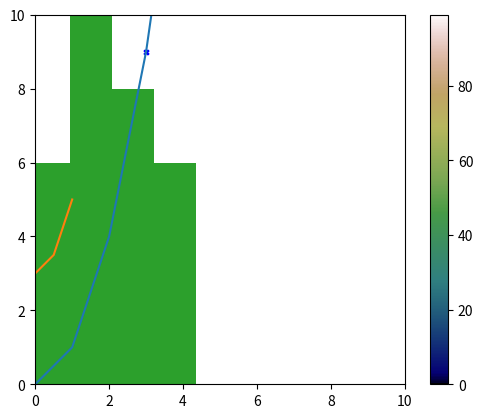

Recreate this plot in Python. (Note: this script raises an exception after producing the figure.)
# A `tuple` can contain any number of any element and can't be modified
x_coordinates = (0, 1, 2, 3)

#               ^ ---------^ tuple is written in normal brackets

# To see what any object is, it's a good idea to print it:
print(x_coordinates)

# or just:
x_coordinates

# As well as check it's type:
type(x_coordinates)

# and available methods and properties
dir(x_coordinates)

# the `__doc__` property often contains useful info
print(x_coordinates.__doc__)

# Function len called on any collection — array like object — will return it's length

x_coordinates_length = len(x_coordinates)
print('length of the `x_coordinates` is', x_coordinates_length)

print('Also it is handy to use so-called f-strings (formatted string): they allow to easily format the output:')
print(f'For example:\n\tlength of the `x_coordinates={x_coordinates}` is {x_coordinates_length}')

#     ^------- f before string marks an f-string


# `list` is similar to `tuple`, but can be modified:

y_coordinates = [1, 1, 4]

#               ^ ---------^ list is written in square brackets

# One can loop through elements of a collection:

for x in x_coordinates:
  print (x)

# Or also obtain the index of element:

for idx, y in enumerate(y_coordinates):
  print (f'y[{idx}] = {y}')

# Several collections can be iterated together, by zipping them together:

for x, y in zip(x_coordinates, y_coordinates):
  print (x, y)

# Slements of list can be modified:
print(y_coordinates[0])
y_coordinates[0] = 0
print(y_coordinates[1])
print(y_coordinates)

# `list` can be created form another collection:

x_coordinates = list(x_coordinates)
print(f'now `x_coordinates` is {type(x_coordinates)}')

# Elements can be appended to a list


y_coordinates.append(9)
print(y_coordinates)

y_coordinates.append(16)
print(y_coordinates)

y_coordinates.append(25)
print(y_coordinates)


# Extended with another list:
x_coordinates.extend([4, 5])

# or added

all_numbers = x_coordinates + y_coordinates
print(all_numbers)

# `set` - is a collection of unique elements:
unique_numbers = set(all_numbers)
print(unique_numbers)

# `dictionary` is a collection where the values are assigned to unique keys and can be accessed by the key:

uptime_hours = {'jupyter': 10, 'chrome': 30}

print(uptime_hours['jupyter'])

# `list` comprehensions are quick way to define list:

y_coordinates = [x**2 for x in x_coordinates]
print(y_coordinates)

# `set`:
values = {v%7 for v in y_coordinates}
print(values)

# `dictionary`

x_at_y = {y:x for x, y in zip(x_coordinates, y_coordinates)}
print(x_at_y)
print(x_at_y[25])

import matplotlib.pyplot as plt

x_coordinates = list(range(6))
y_coordinates = [x**2 for x in x_coordinates]

# Simple plot

plt.plot(x_coordinates, y_coordinates)

# Scatter plot
plt.scatter(x_coordinates, y_coordinates, marker='x', color='b', s=10)

# Scatter plot with axes range
plt.scatter(x_coordinates, y_coordinates, marker='x', color='b', s=10)
plt.xlim(0, 10)
plt.ylim(0, 10)

# Plot with isotropic axes

plt.scatter(x_coordinates, y_coordinates, marker='x', color='b', s=10)

current_axis = plt.gca()
current_axis.set_aspect('equal')

# Big plot, with details

plt.figure(figsize=(8,8))  # plot size

plt.plot(x_coordinates, y_coordinates)

plt.xlabel('x coordinate')
plt.ylabel('y coordinate')
plt.title('x=y^2')

plt.show()
plt.close()  # always a good idea to close plot to save memory

# Multiple plots can be combined together with subplots:

fig, ax = plt.subplots(nrows=2, ncols=2, figsize=(8, 8))

ax[0][0].scatter(x_coordinates, y_coordinates, marker='x', color='b', s=30)
ax[0][1].scatter(x_coordinates, y_coordinates, marker='o', c=y_coordinates, s=30)

ax[1][0].plot(x_coordinates, y_coordinates)
ax[1][1].scatter(x_coordinates, y_coordinates, marker='^', c=y_coordinates, s=30, cmap=plt.cm.Accent)

plt.show()
plt.close()

# To make a plot in 3D

fig = plt.figure(figsize=(8,8))
ax = fig.add_subplot(111, projection='3d')
z_coordinates = y_coordinates

ax.scatter3D(x_coordinates, y_coordinates, z_coordinates, marker='x', s=20)

plt.show()
plt.close()

import numpy as np

# `numpy` arrays are similar to `list`s mutable containers with much richer functionality

# Array-like objects can be converted to `numpy` array:
arr = np.array(x_coordinates)
print(arr)

# Attribute `shape` shows size of an array.
print(arr.shape)

# Shape is a `tuple` because array can have more than one dimension:

arr2d = np.asarray([[1,2,3], [4, 5, 6]])
print(arr2d)
print(arr2d.shape)  # last element of the shape - most inner dimension of the array

# Multidimensional array can be reshaped to different shape, preserving total number of elements and their order

arr2d_r1 = arr2d.reshape((3, 2))
print(arr2d_r1)

# or turned into 1-d with flatten method:

arr2d_1d = arr2d.flatten()
print(arr2d_1d, arr2d_1d.shape)



# Slicing of an array:
# start:stop - elements from start (included) till stop (excluded)

print(arr[1:3])

# Slicing of an array:
# start:stop:step - elements from start (included) till stop (excluded) with stride step

print(arr[1:6:2])

# Similarly for a multidimensional array:
# 
print(arr2d[0:1, 1:3])

# `:` means take elements along the axis
# 
print(arr2d[:, 1:3])

# To take elements over several sequential axes - use ellipsis (...):
# 
print(arr2d[..., 1:3])

# To generate sequential integers (similar to `range`):
numbers = np.arange(0, 20, 2)
print(numbers)

# For floating point values

x_coord = np.linspace(start=-1, stop=1, num=5)
print (x_coord)

# Operations on numpy arrays can be performed in pythonic way:

y_coord = 2*x_coord**2 + 3

plt.plot(x_coord, y_coord)
plt.gca().set_aspect('equal')

# To generate uniformly distributed random numbers:
rnd = np.random.uniform(0, 10, size=10)
print(rnd)
print(rnd.shape)

# or normally distributed, 3D array:
rnd = np.random.normal(loc=0.5, scale=2, size=(3, 4, 5))
print(rnd)
print(rnd.shape)

# Let's check distribution:
plt.hist(rnd.flatten(), 10);

# Arrays statistics can be obtained like:
print('array `rnd` mean = ', rnd.mean())
print('array `rnd` standard deviation = ', rnd.std())
print('array `rnd` minimum = ', rnd.min())
print('array `rnd` maximum = ', rnd.max())
print('array `rnd` maximum 40th percentile= ', np.percentile(rnd, 40))


# To get an element form an 1D array:
print(np.random.choice(arr))

# or several elements:
mtx = np.random.choice(arr, size=(2,2))
print(mtx)

# Matrix multiplication
np.dot([1, 2], mtx)  # can be also written as [1, 2]@ mtx

# Sometimes it's needed to obtain grid of values, given set of values along each axis, 
# e.g. for a grid search or visualization. `meshgrid` does it so


# define set of values along x, y axes
x_coords = np.linspace(0, 4.5, 10)      # 10 values between 0 and 45
y_coords = np.linspace(-10, -5.5, 10)   # 10 values between -10 and -6.5

# create the meshgrid
meshgrid_x, meshgrid_y = np.meshgrid(x_coords, y_coords)
print(meshgrid_x.shape, meshgrid_y.shape)  # all x, y coordinates of the mesh

print(meshgrid_x)

print(meshgrid_y)

# To plot the points created by the meshgrid we need to flatten them:
x_coordinates = meshgrid_x.flatten()
y_coordinates = meshgrid_y.flatten()
index = np.arange(len(x_coordinates))

sc = plt.scatter(x_coordinates, y_coordinates, c=index, cmap=plt.cm.gist_earth)
plt.colorbar(sc, ax=plt.gca())

# Arrays can be concatenated along a specific axis, provided the other dimensions are same

arr_1 = np.zeros(shape=(5, 3, 6))
arr_2 = np.ones(shape=(5, 4, 6))

print(arr_1.shape, arr_2.shape)
#print(arr_1)
#print(arr_2)

arr_conc = np.concatenate((arr_1, arr_2), axis=1)

print(arr_conc.shape)

# stack along new last axis
arr_stack = np.stack((arr_1, arr_2[:, :-1]), axis=-1)

print(arr_stack.shape)

# Similarly to indexing one element, multiple elements of an array can be obtained
y = np.arange(6)**2
print(y)

print(f'y[2] = {y[2]}')
print(f'y[4] = {y[4]}')
print(f'y[[2,4]] = {y[[2,4]]}')

# This can be useful to shuffle several arrays elements coherently:

shuffled_indexes = np.random.permutation(len(y))
y_shuffled = y[shuffled_indexes]
print(f'{y}[{shuffled_indexes}] = {y_shuffled}')

# Boolean arrays of same dimensions can be used as masks
mask = [True, False, False, False, False, True]
print(f'{y}[{mask}] = {y[mask]}')

# This is useful to select group of elements:
mask_above_2 = y > 2
print(mask_above_2)

mask_less_17 = y <17
print(mask_less_17)

mask = mask_above_2 * mask_less_17  # elementwise `and` operation on Boolean numpy arrays
print(mask)

print('values between 2 and 17:', y[mask])

# To get index of first smallest or largest element use `argmin` and `argmax`:

print(y_shuffled)

ixd_smallest = y_shuffled.argmin()
ixd_largest = y_shuffled.argmax()

print(f'index of smallest element: {ixd_smallest}. {y_shuffled}[{ixd_smallest}] = {y_shuffled[ixd_smallest]}')
print(f'index of largest element: {ixd_largest}. {y_shuffled}[{ixd_largest}] = {y_shuffled[ixd_largest]}')

# Form multidimensional array, or if more the one element has to be found - use argwhere:
coords_elements_above_3 = np.argwhere(rnd > 3)
print(coords_elements_above_3)

for i, j, k in coords_elements_above_3:
  print(f'rnd[{i}, {j}, {k}] = {rnd[i, j, k]}')

# Transposing index groups allows to obtain index arrays for each axis
arr_i, arr_j, arr_k = coords_elements_above_3.T
print(arr_i)
print(arr_j)
print(arr_k)

# Loading an image from file or an URL
from skimage import io

image = io.imread('https://github.com/neworldemancer/DSF5/raw/master/figures/unibe.jpg')
print(image.shape)

# Display an image with pyplot
plt.imshow(image);

# Any 2D map can be visualized similarly, e.g. a 2D histogram:

values = np.random.multivariate_normal([0, 0], [[1, 0.3],[ 0.3, 0.2]], size=1000)
plt.scatter(*values.T, s=5)

h, bx, by = np.histogram2d(*values.T, bins = 20)
plt.show()

plt.imshow(h, origin='lower')
plt.show()

from ipywidgets import interact

# You can often get much better intuition if you explore a range of parameters.
# one way to do it - is with interactive widgets

# Here we plot a line with different slope and intercept depending on the parameters set

@interact  # creates widgets according to function parameters (see https://ipywidgets.readthedocs.io/en/latest/examples/Widget%20Basics.html)
def plot(a=(-5, 5, 0.1), b=(-5, 5, 0.1)): # each parameter will be interactive
    # parameters for each variable are in range() format: start:stop:step
    
    f = lambda x: a*x+b
    x0 = -10
    x1 = 10

    y0 = f(x0)
    y1 = f(x1)

    plt.plot([x0, x1], [y0, y1])

    plt.gca().set_aspect('equal')
    plt.xlim(-10, 10)
    plt.ylim(-10, 10)
    plt.title(f'y={a:.1f}x+{b:.1f}')
    plt.grid(True)
    plt.show()
    

from matplotlib import animation
plt.rcParams["animation.html"] = "jshtml"  # for matplotlib 2.1 and above, uses JavaScript

%%capture   
# cell magic `capture` suppresses output of this cell

f = lambda x, a: a*x+1
x0 = -10
x1 = 10

a = 0
y0 = f(x0, a)
y1 = f(x1, a)

fig = plt.figure()
lines = plt.plot( [x0, x1], [y0, y1])

plt.gca().set_aspect('equal')
plt.xlim(-10, 10)
plt.ylim(-10, 10)
plt.grid(True)


def animate(i):
    a = 0.1 * i
    y0 = f(x0, a)
    y1 = f(x1, a)

    l = lines[0]
    l.set_data([x0, x1], [y0, y1])
    return lines

ani = animation.FuncAnimation(fig, animate, frames=10)


# Show animation
ani

